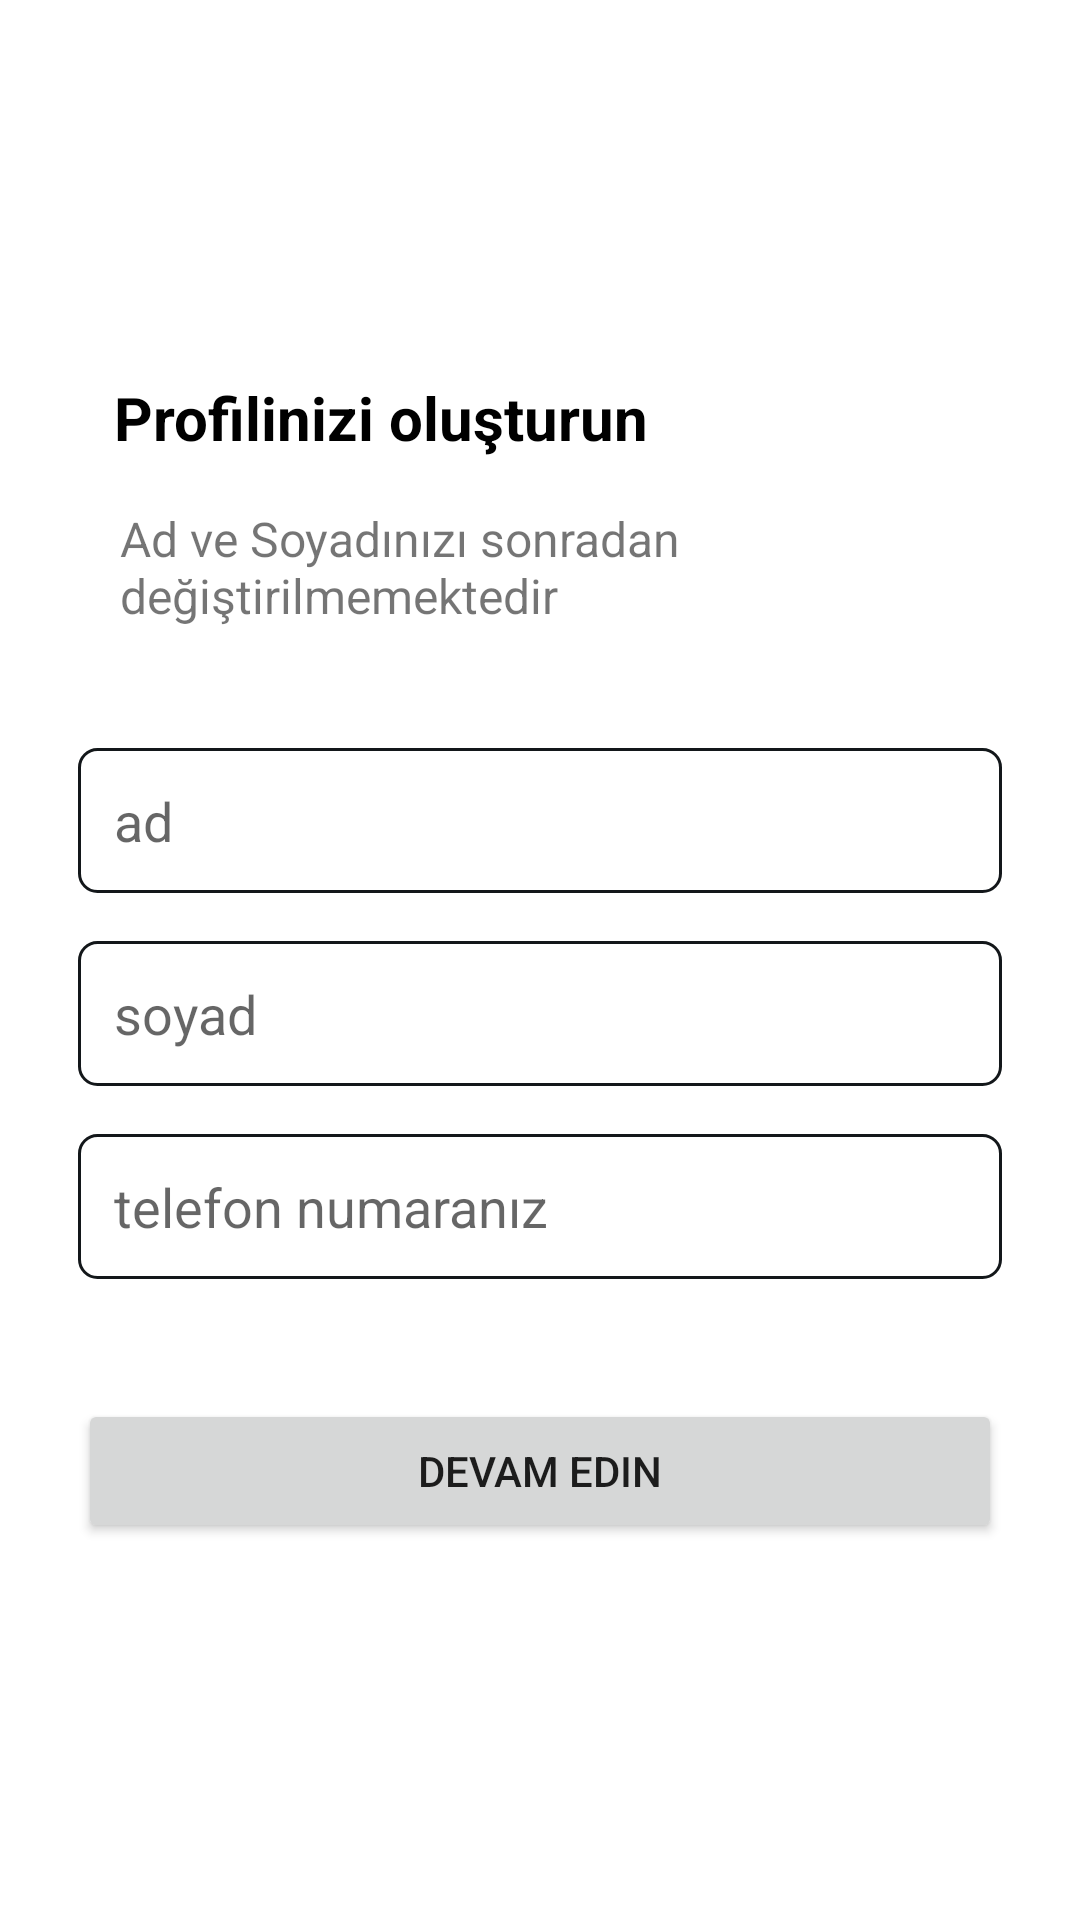

Here is an Android app screen rendered from its layout file. Give the layout XML and the strings, colors and styles it references.
<!-- AndroidManifest.xml: application theme Theme.AESKGO -->
<!-- res/layout/fragment_sign_in_page.xml -->
<?xml version="1.0" encoding="utf-8"?>
<FrameLayout xmlns:android="http://schemas.android.com/apk/res/android"
    xmlns:tools="http://schemas.android.com/tools"
    android:layout_width="match_parent"
    android:layout_height="match_parent"
    android:background="@color/white"
    tools:context=".views.fragments.signin.SignInPageFragment">

    <LinearLayout
        android:layout_width="match_parent"
        android:layout_height="match_parent"
        android:layout_marginLeft="26dp"
        android:layout_marginRight="26dp"
        android:gravity="center"
        android:orientation="vertical">

        <TextView
            android:id="@+id/textView2"
            android:layout_width="match_parent"
            android:layout_height="wrap_content"
            android:layout_marginLeft="12dp"
            android:layout_marginRight="12dp"
            android:layout_marginBottom="16dp"
            android:text="@string/createyouraccount"
            android:textColor="#000000"
            android:textSize="20sp"
            android:textStyle="bold" />

        <TextView
            android:id="@+id/textView3"
            android:layout_width="match_parent"
            android:layout_height="wrap_content"
            android:layout_marginLeft="12dp"
            android:layout_marginRight="8dp"
            android:layout_marginBottom="40dp"
            android:text="@string/creatingaccountdefiniton"
            android:textSize="16sp" />

        <EditText
            android:id="@+id/userName"
            android:layout_width="match_parent"
            android:layout_height="wrap_content"
            android:layout_marginBottom="16dp"
            android:background="@drawable/plaintext_background"
            android:ems="10"
            android:hint="@string/name"
            android:inputType="textPersonName"
            android:paddingLeft="12dp"
            android:paddingTop="12dp"
            android:paddingRight="4dp"
            android:paddingBottom="12dp" />

        <EditText
            android:id="@+id/userSurname"
            android:layout_width="match_parent"
            android:layout_height="wrap_content"
            android:layout_marginBottom="16dp"
            android:background="@drawable/plaintext_background"
            android:ems="10"
            android:hint="@string/surname"
            android:inputType="textPersonName"
            android:paddingLeft="12dp"
            android:paddingTop="12dp"
            android:paddingRight="4dp"
            android:paddingBottom="12dp" />
        <EditText
            android:id="@+id/userPhoneNumber"
            android:layout_width="match_parent"
            android:layout_height="wrap_content"
            android:layout_marginBottom="40dp"
            android:background="@drawable/plaintext_background"
            android:ems="10"
            android:hint="@string/phoneNumber"
            android:inputType="textPersonName"
            android:paddingLeft="12dp"
            android:paddingTop="12dp"
            android:paddingRight="4dp"
            android:paddingBottom="12dp" />


        <Button
            android:id="@+id/continueButton"
            android:layout_width="match_parent"
            android:layout_height="wrap_content"
            android:layout_gravity="center_horizontal"
            android:paddingTop="12dp"
            android:paddingBottom="12dp"
            android:text="@string/continuetoprocess" />

    </LinearLayout>

</FrameLayout>
<!-- resources referenced by this layout -->
<resources>
  <color name="white">#FFFFFFFF</color>
  <!-- drawable plaintext_background (drawable) -->
  <?xml version="1.0" encoding="utf-8"?>
  <shape xmlns:android="http://schemas.android.com/apk/res/android"
      android:shape="rectangle" >
  
      
      <solid
          android:color="@color/white" >
      </solid>
  
      
      <stroke
          android:width="1dp"
          android:color="@color/main_background" >
      </stroke>
  
      
      <corners
          android:radius="6dp"   >
      </corners>
  </shape>
  <string name="continuetoprocess">Devam Edin</string>
  <string name="createyouraccount">Profilinizi oluşturun</string>
  <string name="creatingaccountdefiniton">Ad ve Soyadınızı sonradan değiştirilmemektedir</string>
  <string name="name">ad</string>
  <string name="phoneNumber">telefon numaranız</string>
  <string name="surname">soyad</string>
  <style name="Theme.AESKGO" parent="Theme.MaterialComponents.DayNight.NoActionBar">
          
          <item name="colorPrimary">@color/main_background</item>
          <item name="colorPrimaryVariant">@color/gradient_blue</item>
          <item name="colorOnPrimary">@color/white</item>
          
          <item name="colorSecondary">@color/black</item>
          <item name="colorSecondaryVariant">@color/white</item>
          <item name="colorOnSecondary">@color/black</item>
          
          <item name="android:statusBarColor">?attr/colorPrimary</item>
          <item name="android:windowBackground">@color/main_background</item>
          
      </style>
  <color name="main_background">#FF13171A</color>
  <color name="gradient_blue">#FF43515C</color>
  <color name="black">#FF000000</color>
</resources>
